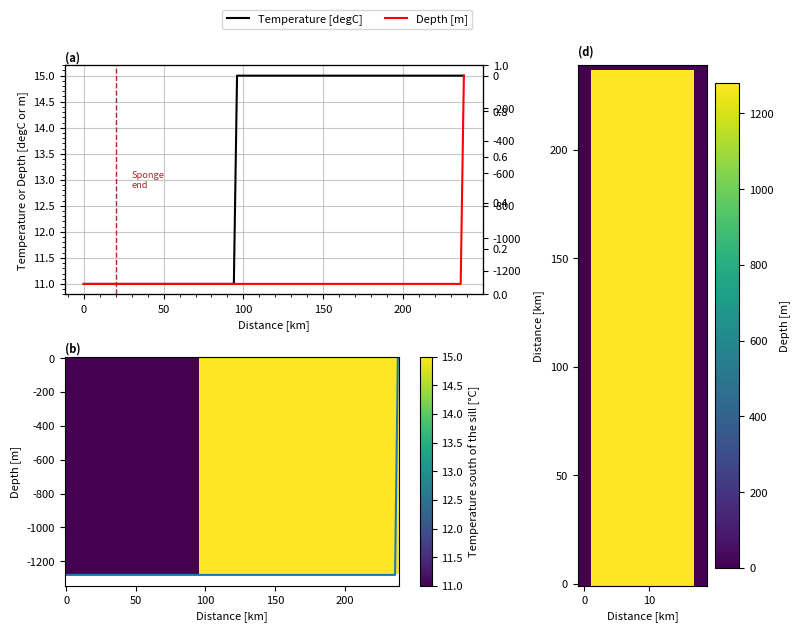

Here is the Python script that generated this plot: (Note: this script raises an exception after producing the figure.)
import numpy as np
import array
import sys
import matplotlib.pyplot as plt
from math import sin
import pylab as pl

sponge='True'

project='3Ddam'
location='/HOME/users/amelia.th/Model/IntercambioNGC/'
run='/run4/'
def write_with_byte_inversion(f, tab):
    tab2write = array.array('f', tab.T.flatten())
    if sys.byteorder == 'little':
        tab2write.byteswap()
    f.write(tab2write)

dtype=np.float32

Ho=1280  # ocean depth in meters
nx=10    # number of gridpoints in x-direction
ny=120    # number of total gridpoints in y-direction
nyS=10

nz=80     # number of gridpoints in z-direction
nt=12 #nt=10  #for 3 years with timestep 60 s

dx=2
dz=16
dy=2

y=np.arange(0,ny*dy,dy)
x=np.arange(0,nx*dx,dx)
z=np.arange(0,nz*dz,dz)

umbral=ny*0.4
lat=(22.92+31.70)/2

omega=7.2921*(10**(-5))

f=2*omega*sin(np.deg2rad(lat))

def gaussian(x, mu, sig):
    return (
         np.exp(-np.power((x - mu) / sig, 2.0) / 2)
    )

temp=15*np.ones((nx,ny,nz),dtype=dtype)
temp[:,:int(umbral),:]=temp[:,:int(umbral),:]-4

#Values of temperature at open boundary
tempBo=15*np.ones((nx,nz,nt),dtype=dtype)
tempBo[:,:,:]=tempBo[:,:,:]-4

#Values of salinity at open boundary
salBo=np.zeros((nx,nz,nt),dtype=dtype)

#Bathymetry definition
dep=(gaussian(y,y[int(umbral)], 10)*800-Ho)
ho=np.ones((nx,ny),dtype=dtype)*(-Ho)
ho[:,-1]=0
ho[0,:]=0
ho[-1,:]=0

#Saving the files
f = open('bathy.bin','wb')
write_with_byte_inversion(f, ho)
f.close()

f = open('temp.bin','wb')
write_with_byte_inversion(f, temp)
f.close()

f = open('tempOBCS.bin','wb')
write_with_byte_inversion(f, tempBo)
f.close()

f = open('salOBCS.bin','wb')
write_with_byte_inversion(f, salBo)
f.close()

#### Plotting #####

params = {'font.size': 8,
          'figure.figsize': (8, 6),
         'font.family':'sans'}
pl.rcParams.update(params)

fig3 = plt.figure()
gs = fig3.add_gridspec(2, 3)
ax = fig3.add_subplot(gs[0, 0:2])

ax.plot(y,temp[1,:,1],'k',label='Temperature [degC]')
ax2=ax.twinx()
ax2.plot(y,ho[1,:],'red',label='Depth [m]')
ax3=ax.twinx()
ax.set(xlabel='Distance [km]',ylabel='Temperature or Depth [degC or m]')
ax.minorticks_on()

fig3.legend(bbox_to_anchor=[0.6, 1.05],ncol=2)

if sponge=='True':
        ax.axvline(y[nyS],linestyle='dashed',c='brown',linewidth=1)
        ax.text(y[nyS]+10,13, 'Sponge\nend', va='center',color='brown',fontsize='small')


ax.grid(which='major',alpha=0.7)

ax.text(0, 1.02, '(a)', fontweight='bold', color='k', 
        transform=ax.transAxes)

ax = fig3.add_subplot(gs[1, 0:2])

caxT=ax.pcolormesh(y,-z,temp[0,:,:].T)
ax.plot(y,ho[1,:])
ax.set(xlabel='Distance [km]',ylabel='Depth [m]')
ax.text(0, 1.02, '(b)', fontweight='bold', color='k', 
        transform=ax.transAxes)

cbar= plt.colorbar(caxT)
cbar.set_label('Temperature south of the sill [°C]')

ax = fig3.add_subplot(gs[:, 2])

cax=ax.pcolormesh(x,y,-ho.T)

cbar= plt.colorbar(cax)
cbar.set_label('Depth [m]')
ax.set(ylabel='Distance [km]',xlabel='Distance [km]')
ax.text(0, 1.02, '(d)', fontweight='bold', color='k', 
        transform=ax.transAxes)

plt.tight_layout()
plt.savefig(str(location)+str(project)+'/Figures'+str(run)+'InputVars.png',dpi=400,bbox_inches='tight')
plt.show()
